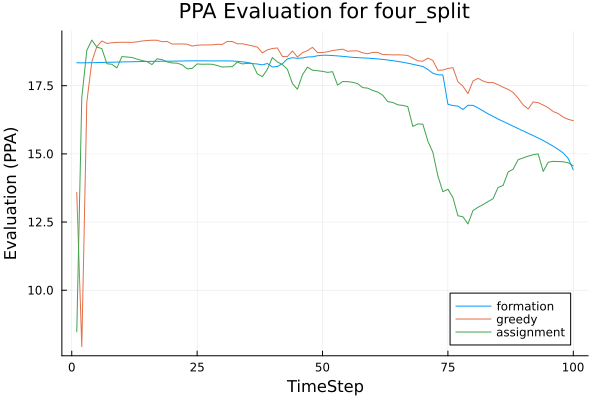

The table this chart was drawn from, first rows:
t, greedy, assignment, formation
1, 13.59, 8.475, 18.34
2, 7.932, 17.06, 18.34
3, 16.9, 18.8, 18.34
4, 18.38, 19.17, 18.34
5, 18.94, 18.92, 18.35
6, 19.14, 18.86, 18.35
7, 19.05, 18.31, 18.36
8, 19.08, 18.29, 18.36
9, 19.09, 18.15, 18.37
10, 19.09, 18.57, 18.37
11, 19.09, 18.55, 18.38
12, 19.09, 18.54, 18.38
13, 19.11, 18.48, 18.38
14, 19.14, 18.43, 18.39
15, 19.16, 18.38, 18.39
16, 19.17, 18.28, 18.39
17, 19.17, 18.49, 18.4
18, 19.11, 18.46, 18.4
19, 19.13, 18.38, 18.4
20, 19.03, 18.33, 18.4
21, 19.03, 18.33, 18.4
22, 19.03, 18.27, 18.41
23, 19.02, 18.12, 18.41
24, 18.96, 18.13, 18.41
25, 18.99, 18.3, 18.41
26, 19, 18.29, 18.41
27, 19, 18.29, 18.41
28, 19, 18.29, 18.41
29, 19.02, 18.24, 18.41
30, 19.01, 18.18, 18.41
31, 19.12, 18.19, 18.41
32, 19.12, 18.2, 18.41
33, 19.04, 18.37, 18.39
34, 19.04, 18.3, 18.38
35, 19, 18.32, 18.35
36, 18.96, 18.32, 18.31
37, 18.92, 17.93, 18.3
38, 18.71, 17.83, 18.26
39, 18.82, 18.1, 18.32
40, 18.87, 18.53, 18.19
41, 18.89, 18.37, 18.21
42, 18.57, 18.28, 18.31
43, 18.57, 18.1, 18.48
44, 18.78, 17.58, 18.53
45, 18.55, 17.37, 18.51
46, 18.71, 17.9, 18.52
47, 18.79, 18.18, 18.55
48, 18.91, 18.07, 18.56
49, 18.71, 18.05, 18.6
50, 18.72, 18.03, 18.62
51, 18.74, 17.99, 18.62
52, 18.79, 18.01, 18.61
53, 18.82, 17.52, 18.59
54, 18.84, 17.65, 18.58
55, 18.76, 17.65, 18.56
56, 18.78, 17.63, 18.54
57, 18.78, 17.58, 18.53
58, 18.71, 17.43, 18.52
59, 18.67, 17.41, 18.51
60, 18.72, 17.33, 18.5
... 40 more rows
